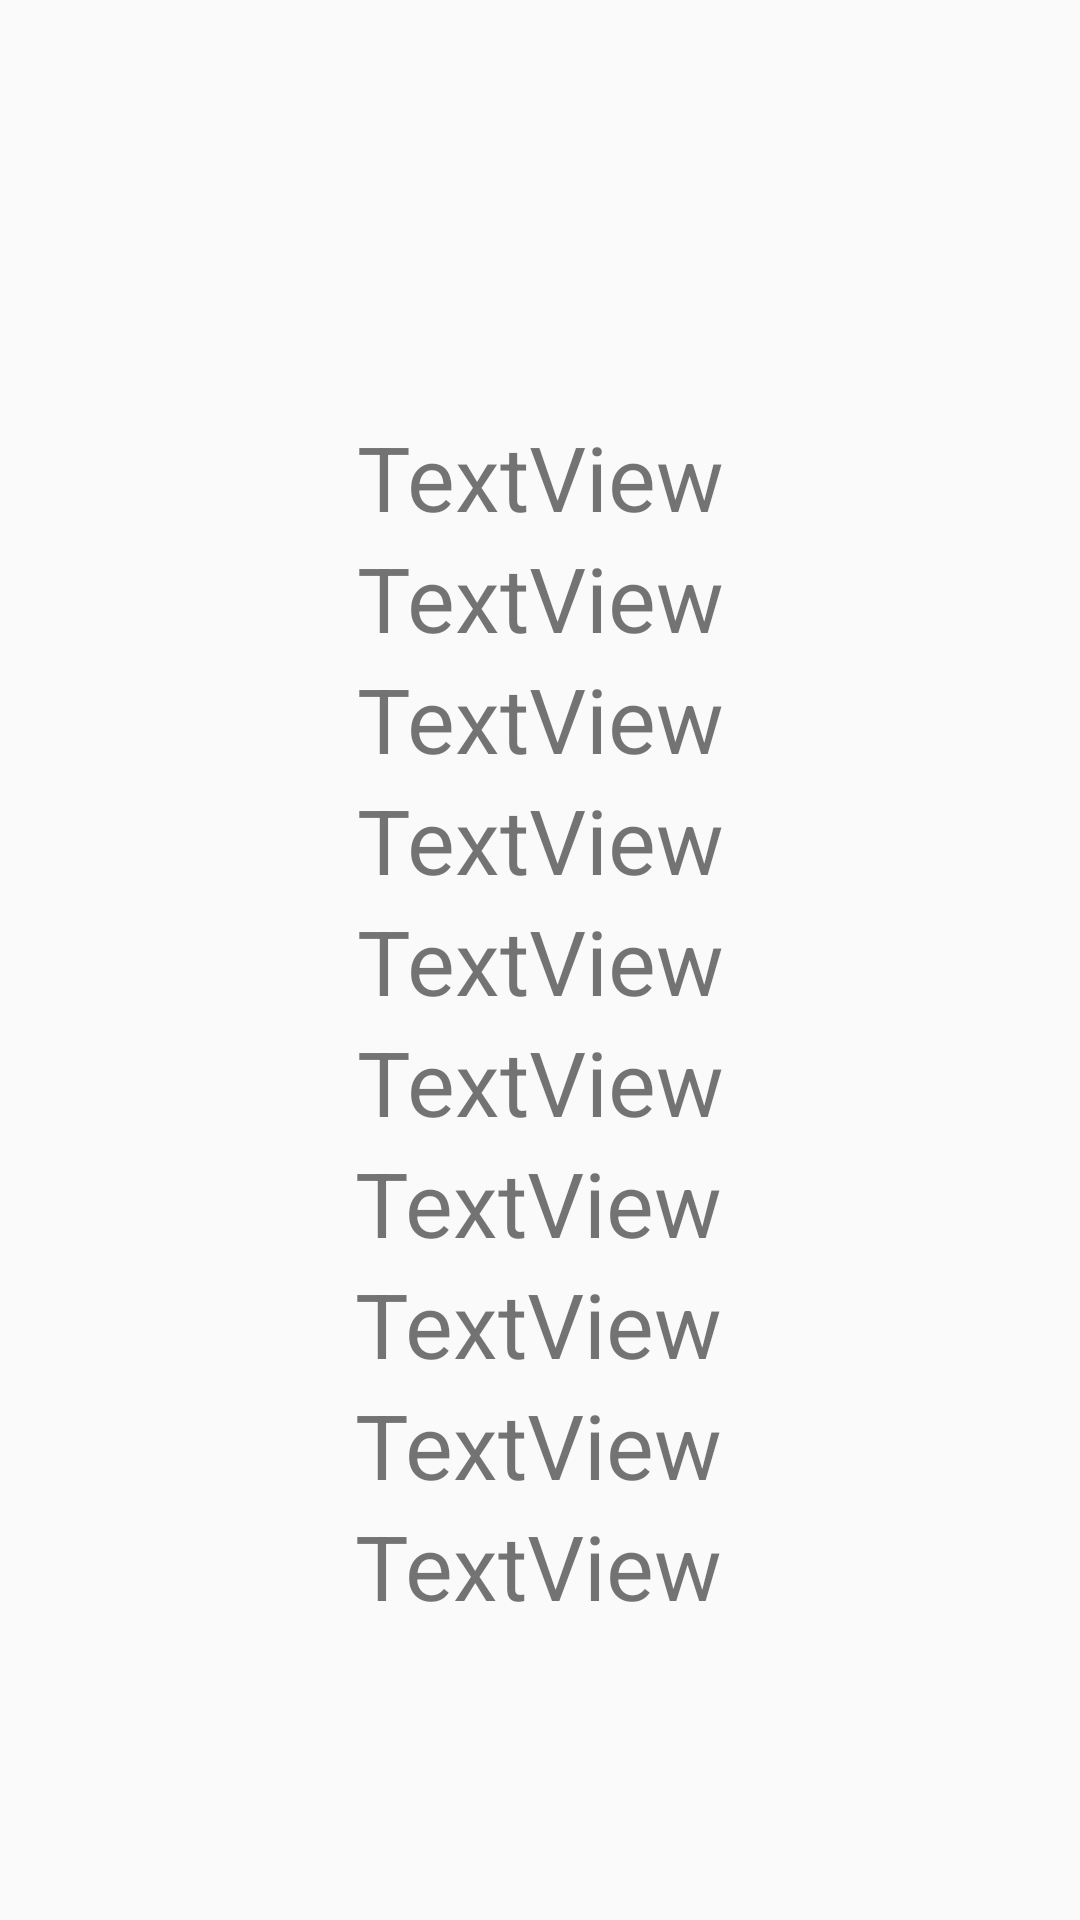

Produce the Android XML layout that renders to this screen, including the resource entries it uses.
<!-- AndroidManifest.xml: application theme AppTheme -->
<!-- res/layout/activity_disp__t_e_s_t.xml -->
<?xml version="1.0" encoding="utf-8"?>
<androidx.constraintlayout.widget.ConstraintLayout xmlns:android="http://schemas.android.com/apk/res/android"
        xmlns:app="http://schemas.android.com/apk/res-auto"
        xmlns:tools="http://schemas.android.com/tools"
        android:layout_width="match_parent"
        android:layout_height="match_parent"
        tools:context=".Disp_TEST">

    <TextView
            android:id="@+id/textView2"
            android:layout_width="wrap_content"
            android:layout_height="wrap_content"
            android:text="TextView"
            android:textSize="30sp"
            app:layout_constraintBottom_toTopOf="@+id/textView4"
            app:layout_constraintEnd_toEndOf="parent"
            app:layout_constraintStart_toStartOf="parent" />

    <TextView
            android:id="@+id/str1"
            android:layout_width="wrap_content"
            android:layout_height="wrap_content"
            android:text="TextView"
            android:textSize="30sp"
            app:layout_constraintBottom_toTopOf="@+id/str2"
            app:layout_constraintEnd_toEndOf="parent"
            app:layout_constraintStart_toStartOf="parent" />

    <TextView
            android:id="@+id/textView8"
            android:layout_width="wrap_content"
            android:layout_height="wrap_content"
            android:text="TextView"
            android:textSize="30sp"
            app:layout_constraintEnd_toEndOf="parent"
            app:layout_constraintHorizontal_bias="0.498"
            app:layout_constraintStart_toStartOf="parent"
            app:layout_constraintTop_toBottomOf="@+id/textView12" />

    <TextView
            android:id="@+id/textView9"
            android:layout_width="wrap_content"
            android:layout_height="wrap_content"
            android:text="TextView"
            android:textSize="30sp"
            app:layout_constraintEnd_toEndOf="parent"
            app:layout_constraintHorizontal_bias="0.501"
            app:layout_constraintStart_toStartOf="parent"
            app:layout_constraintTop_toBottomOf="@+id/textView4" />

    <TextView
            android:id="@+id/textView10"
            android:layout_width="wrap_content"
            android:layout_height="wrap_content"
            android:text="TextView"
            android:textSize="30sp"
            app:layout_constraintEnd_toEndOf="parent"
            app:layout_constraintHorizontal_bias="0.498"
            app:layout_constraintStart_toStartOf="parent"
            app:layout_constraintTop_toBottomOf="@+id/textView9" />

    <TextView
            android:id="@+id/textView11"
            android:layout_width="wrap_content"
            android:layout_height="wrap_content"
            android:text="TextView"
            android:textSize="30sp"
            app:layout_constraintEnd_toEndOf="parent"
            app:layout_constraintHorizontal_bias="0.498"
            app:layout_constraintStart_toStartOf="parent"
            app:layout_constraintTop_toBottomOf="@+id/textView10" />

    <TextView
            android:id="@+id/textView12"
            android:layout_width="wrap_content"
            android:layout_height="wrap_content"
            android:text="TextView"
            android:textSize="30sp"
            app:layout_constraintEnd_toEndOf="parent"
            app:layout_constraintHorizontal_bias="0.498"
            app:layout_constraintStart_toStartOf="parent"
            app:layout_constraintTop_toBottomOf="@+id/textView11" />

    <TextView
            android:id="@+id/str2"
            android:layout_width="wrap_content"
            android:layout_height="wrap_content"
            android:text="TextView"
            android:textSize="30sp"
            app:layout_constraintBottom_toTopOf="@+id/str3"
            app:layout_constraintEnd_toEndOf="parent"
            app:layout_constraintStart_toStartOf="parent" />

    <TextView
            android:id="@+id/str3"
            android:layout_width="wrap_content"
            android:layout_height="wrap_content"
            android:text="TextView"
            android:textSize="30sp"
            app:layout_constraintBottom_toTopOf="@+id/textView2"
            app:layout_constraintEnd_toEndOf="parent"
            app:layout_constraintStart_toStartOf="parent" />

    <TextView
            android:id="@+id/textView4"
            android:layout_width="wrap_content"
            android:layout_height="wrap_content"
            android:text="TextView"
            android:textSize="30sp"
            app:layout_constraintBottom_toBottomOf="parent"
            app:layout_constraintEnd_toEndOf="parent"
            app:layout_constraintStart_toStartOf="parent"
            app:layout_constraintTop_toTopOf="parent" />
</androidx.constraintlayout.widget.ConstraintLayout>
<!-- resources referenced by this layout -->
<resources>
  <style name="AppTheme" parent="Theme.AppCompat.Light.DarkActionBar">
          
          <item name="colorPrimary">@color/colorPrimary</item>
          <item name="colorPrimaryDark">@color/colorPrimaryDark</item>
          <item name="colorAccent">@color/colorAccent</item>
      </style>
  <!-- not gathered from this repository: default colours our renderer supplied (Android Studio template values) -->
  <color name="colorPrimary">#FF6200EE</color>
  <color name="colorPrimaryDark">#FF3700B3</color>
  <color name="colorAccent">#FF03DAC5</color>
</resources>
